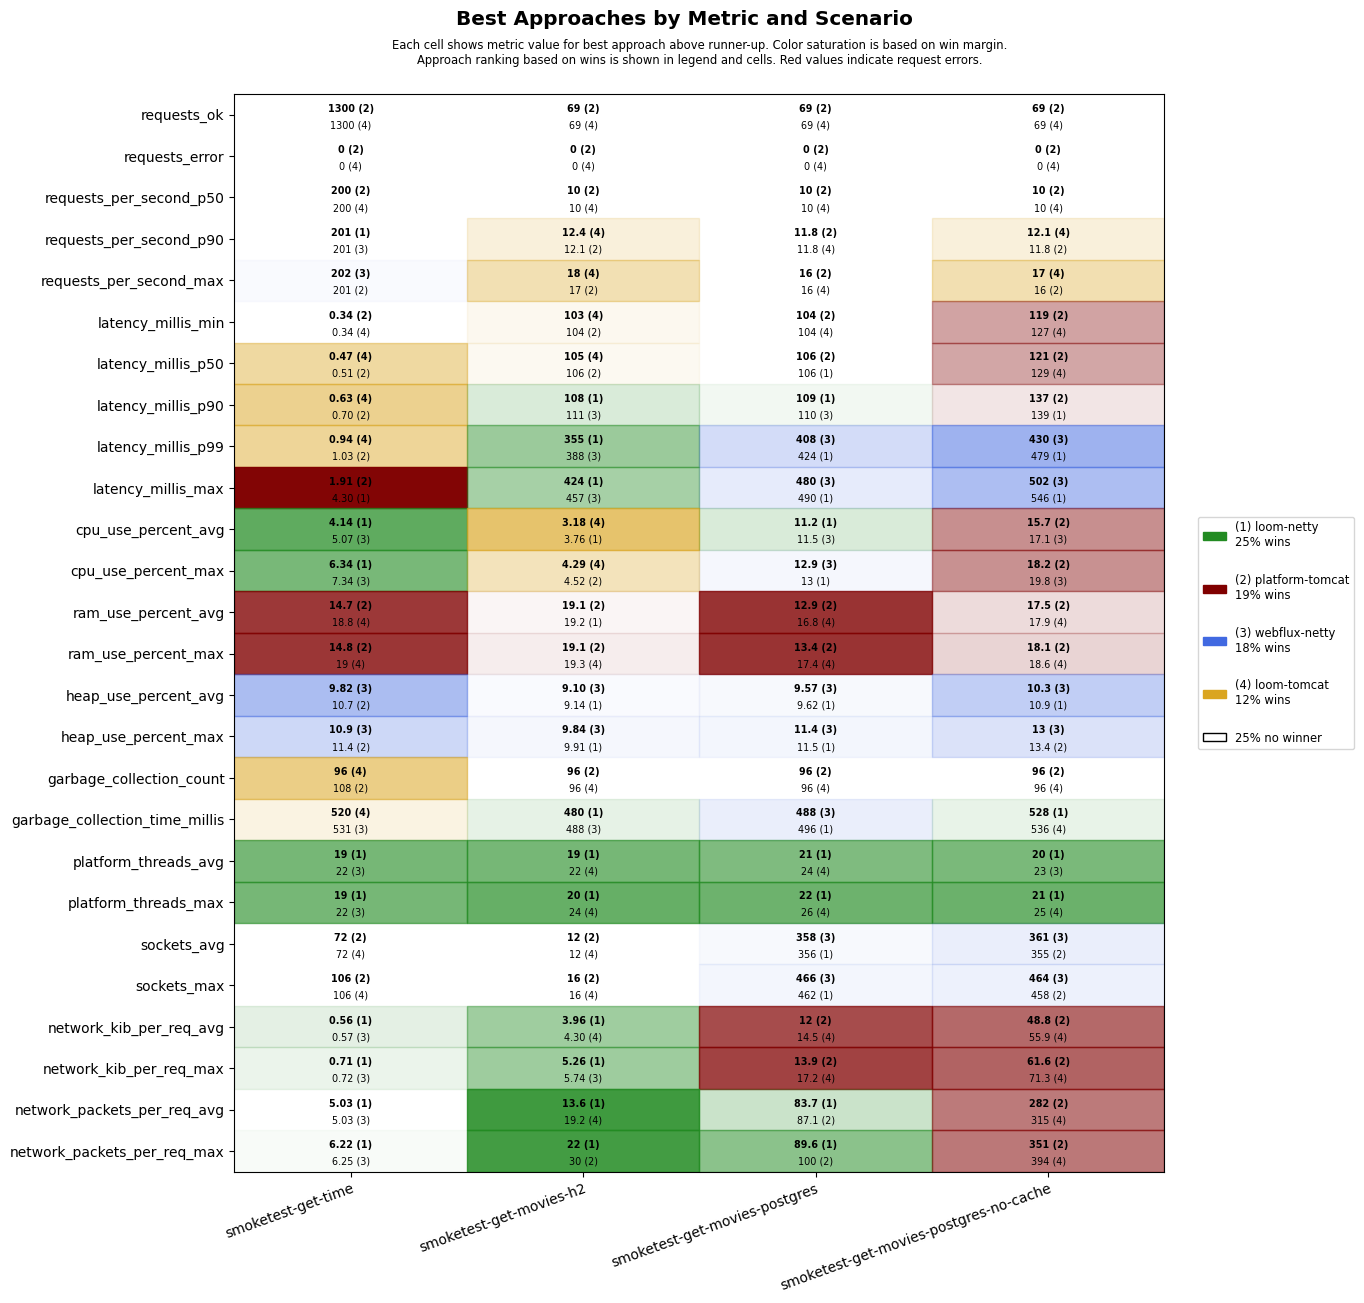

Data behind this chart, as committed beside it:
scenario, approach, requests_ok, requests_error, requests_per_second_p50, requests_per_second_p90, requests_per_second_max, latency_millis_min, latency_millis_p50, latency_millis_p90, latency_millis_p99, latency_millis_max, cpu_use_percent_avg, cpu_use_percent_max, ram_use_percent_avg, ram_use_percent_max, heap_use_percent_avg, heap_use_percent_max, garbage_collection_count, garbage_collection_time_millis, platform_threads_avg, platform_threads_max, sockets_avg, sockets_max
smoketest-get-time, platform-tomcat, 1300, 0, 200, 200, 201, 0.34, 0.51, 0.70, 1.03, 1.91, 5.34, 8.29, 14.7, 14.8, 10.7, 11.4, 108, 603, 62, 62, 72, 106
smoketest-get-time, loom-tomcat, 1300, 0, 200, 200, 201, 0.34, 0.47, 0.63, 0.94, 5.10, 5.46, 7.65, 18.8, 19.0, 11.7, 13.4, 96, 520, 23, 23, 72, 106
smoketest-get-time, loom-netty, 1300, 0, 200, 201, 201, 0.41, 0.52, 0.73, 1.14, 4.30, 4.14, 6.34, 19.0, 19.2, 10.8, 12.7, 108, 558, 19, 19, 72, 106
smoketest-get-time, webflux-netty, 1300, 0, 200, 201, 202, 0.39, 0.59, 1.06, 1.83, 7.98, 5.07, 7.34, 19.0, 19.1, 9.82, 10.9, 108, 531, 22, 22, 72, 106
smoketest-get-movies-h2, platform-tomcat, 69, 0, 10, 12.1, 17, 104, 106, 112, 645, 713, 3.81, 4.52, 19.1, 19.1, 10.5, 11.5, 96, 544, 29, 31, 12, 16
smoketest-get-movies-h2, loom-tomcat, 69, 0, 10, 12.4, 18, 103, 105, 215, 759, 828, 3.18, 4.29, 19.3, 19.3, 10.3, 11.5, 96, 536, 22, 24, 12, 16
smoketest-get-movies-h2, loom-netty, 69, 0, 10, 11.2, 14, 104, 106, 108, 355, 424, 3.76, 5.02, 19.2, 19.3, 9.14, 9.91, 96, 480, 19, 20, 12, 16
smoketest-get-movies-h2, webflux-netty, 69, 0, 10, 11.2, 14, 105, 107, 111, 388, 457, 4.01, 5.50, 19.4, 19.4, 9.10, 9.84, 96, 488, 22, 24, 12, 16
smoketest-get-movies-postgres, platform-tomcat, 69, 0, 10, 11.8, 16, 104, 106, 111, 599, 667, 11.6, 13.4, 12.9, 13.4, 11.0, 12.8, 96, 552, 29, 30, 330, 436
smoketest-get-movies-postgres, loom-tomcat, 69, 0, 10, 11.8, 16, 104, 107, 112, 625, 694, 12.3, 14.1, 16.8, 17.4, 11.0, 13.0, 96, 568, 24, 26, 340, 446
smoketest-get-movies-postgres, loom-netty, 69, 0, 10, 11.2, 14, 104, 106, 109, 424, 490, 11.2, 13.0, 16.9, 17.5, 9.62, 11.5, 96, 496, 21, 22, 356, 462
smoketest-get-movies-postgres, webflux-netty, 69, 0, 10, 11.2, 14, 104, 106, 110, 408, 480, 11.5, 12.9, 17.1, 17.6, 9.57, 11.4, 96, 488, 24, 26, 358, 466
smoketest-get-movies-postgres-no-cache, platform-tomcat, 69, 0, 10, 11.8, 16, 119, 121, 137, 637, 707, 15.7, 18.2, 17.5, 18.1, 11.0, 13.4, 96, 544, 28, 29, 355, 458
smoketest-get-movies-postgres-no-cache, loom-tomcat, 69, 0, 10, 12.1, 17, 127, 129, 162, 676, 740, 18.4, 22.3, 17.9, 18.6, 12.0, 15.5, 96, 536, 24, 25, 341, 444
smoketest-get-movies-postgres-no-cache, loom-netty, 69, 0, 10, 11.5, 15, 129, 133, 139, 479, 546, 18.7, 21.7, 18.1, 18.8, 10.9, 14.6, 96, 528, 20, 21, 351, 454
smoketest-get-movies-postgres-no-cache, webflux-netty, 69, 0, 10, 11.2, 14, 127, 132, 159, 430, 502, 17.1, 19.8, 18.1, 18.6, 10.3, 13.0, 108, 567, 23, 25, 361, 464
